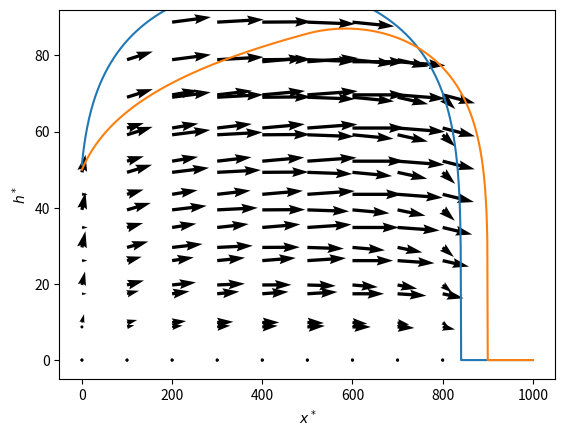

Reproduce this figure in Python.
# -*- coding: utf-8 -*-
"""
Created on Sat Nov  3 14:11:01 2018

@author: mikalst
"""
import numpy as np
import matplotlib.pyplot as plt

class StationaryGlacier:
    def __init__(self, heightScale, heightStart, lengthScale, downpourYear, 
                 parameterMu, parameterM, density, gravity, angleInDegrees, x_s, x_f):

        self.H = heightScale
        self.h_0 = heightStart
        self.L = lengthScale
        self.Q = downpourYear / (24 * 365 * 3600)
        self.MU = parameterMu
        self.M = parameterM
        self.RHO = density
        self.G = gravity
        self.ALPHA = angleInDegrees / 180 * np.pi
        
        self.x_s = x_s
        self.x_f = x_f
        
        self.THETA = self.RHO * self.G * self.H * np.sin(self.ALPHA)
        self.KAPPA = 2 * self.H**2 / (self.L * self.Q) * self.MU * self.THETA**(self.M)
        self.LAMBDA = 2 * self.H**2 / (self.L * self.Q * (self.M + 2)) * self.MU * self.THETA**(self.M)
        
        self.h = None
        self.flowCalculated = False

    def generateLinearQ(self):
        dq = 2*(self.x_f + self.LAMBDA*self.h_0**(self.M+2)) / ((self.x_f  - self.x_s)**2)
        self.dq = dq
        
        self.fun_q = linear_q(dq, self.x_s, self.x_f)
        self.int_q = linear_int_q(dq, self.x_s, self.x_f)
        
    def setQ(self, q):
        self.fun_q = q
        
        dq_on_grid = [q(x)/1001 for x in np.linspace(0, 1, num = 1001)]
        self.int_q_approx = np.cumsum(dq_on_grid)
        self.int_q = lambda x: np.interp(x, np.linspace(0, 1, num = 1001), self.int_q_approx)
        
    def calculateHeight(self, x = np.linspace(0, 1, num = 1001)):
        core= self.h_0**(self.M+2) + [self.int_q(xi) for xi in x] / (self.LAMBDA) 
        core[core < 0] = 0 

        h = np.power(core, 1/(self.M+2))
        self.h = h
        
    def calculateFlow(self):
        h_max = np.max(self.h)
        xx, zz = np.meshgrid(np.linspace(0, 1, num=11), np.linspace(0,h_max, num=11))
        h_approx = lambda x: np.interp(x, np.linspace(0, 1, num=1001), self.h)
        
        valid1 = h_approx(xx) > 0
        valid2 = zz < h_approx(xx)
        valid = np.logical_and(valid1, valid2)
        
        xx = xx[valid]
        zz = zz[valid]
        
        q = np.vectorize(self.fun_q)
        
        u = self.KAPPA * (h_approx(xx)**(self.M+1) - (h_approx(xx) - zz)**(self.M+1))/(self.M+1)
        v = (1 - ((1 - zz / h_approx(xx))**(self.M)))/h_approx(xx)*(q(xx))
        
        self.xx = xx
        self.zz = zz
        self.u = u
        self.v = v
    
        
        
    def plotQ(self, x = np.linspace(0, 1, num = 1001), plotHandle = plt):
        plotHandle.plot(x, [self.fun_q(xi) for xi in x])
        plotHandle.plot(x, [self.int_q(xi) for xi in x])
        plotHandle.plot((0, 1), (-self.LAMBDA * self.h_0**(self.M+2), -self.LAMBDA * self.h_0**(self.M+2)), alpha=0.3)
        
    def plotGlacier(self, x = np.linspace(0, 1, num = 1001), plotHandle = plt):
        
        if self.h == None:
            self.calculateHeight(x)
        
        if not(self.flowCalculated):
            self.calculateFlow()
        
        plotHandle.ylabel('$h^*$'); 
        plotHandle.xlabel('$x^*$'); 
        plotHandle.ylim(((np.min(self.h) - 0.1)*self.H, self.H*(np.max(self.h)+0.1)))
#        plotHandle.axis('equal')
        plotHandle.plot(self.L*x, self.H*self.h)
        plotHandle.quiver(self.xx*self.L, self.zz*self.H, self.u*(self.L * self.Q / self.H), self.v*self.Q)


def linear_q(dq, x_s, x_f):
    def q(x):
        result = 0
        if x <= 0:
            result = 0
        elif x < x_s:
            result = 1
        elif x < x_f:
            result = (1 - dq*(x - x_s))
        elif x >= x_f:
            result = 0
        return result
    return q


def linear_int_q(dq, x_s, x_f):
    def int_q(x):
        if x <= 0:
            return 0
        elif x < x_s:
            return x
        elif x < x_f:
            return x  - dq / 2 * (x - x_s)**2
        else:
            return x_f - dq / 2 * (x_f - x_s)**2
    return int_q


q_bergen = lambda x: 5.0-12.0*x
    
q_0 = linear_q(8.79, 0.2, 0.8)
iq = linear_int_q(8.79, 0.2, 0.8)


fig1 = plt.figure()

G_bergen = StationaryGlacier(50, 1.0, 1000, .5, 9.3E-25, 3, 1000, 9.81, 10, 0.2 ,0.8)
G_bergen.setQ(q_bergen)
G_bergen.plotGlacier()
G_bergen.calculateFlow()
plt.show()

G_linear = StationaryGlacier(50, 1.0, 1000, .5, 9.3E-25, 3, 1000, 9.81, 10, 0.5 ,0.9)
G_linear.generateLinearQ()
G_linear.plotGlacier()
#G_1.plotGlacier()


